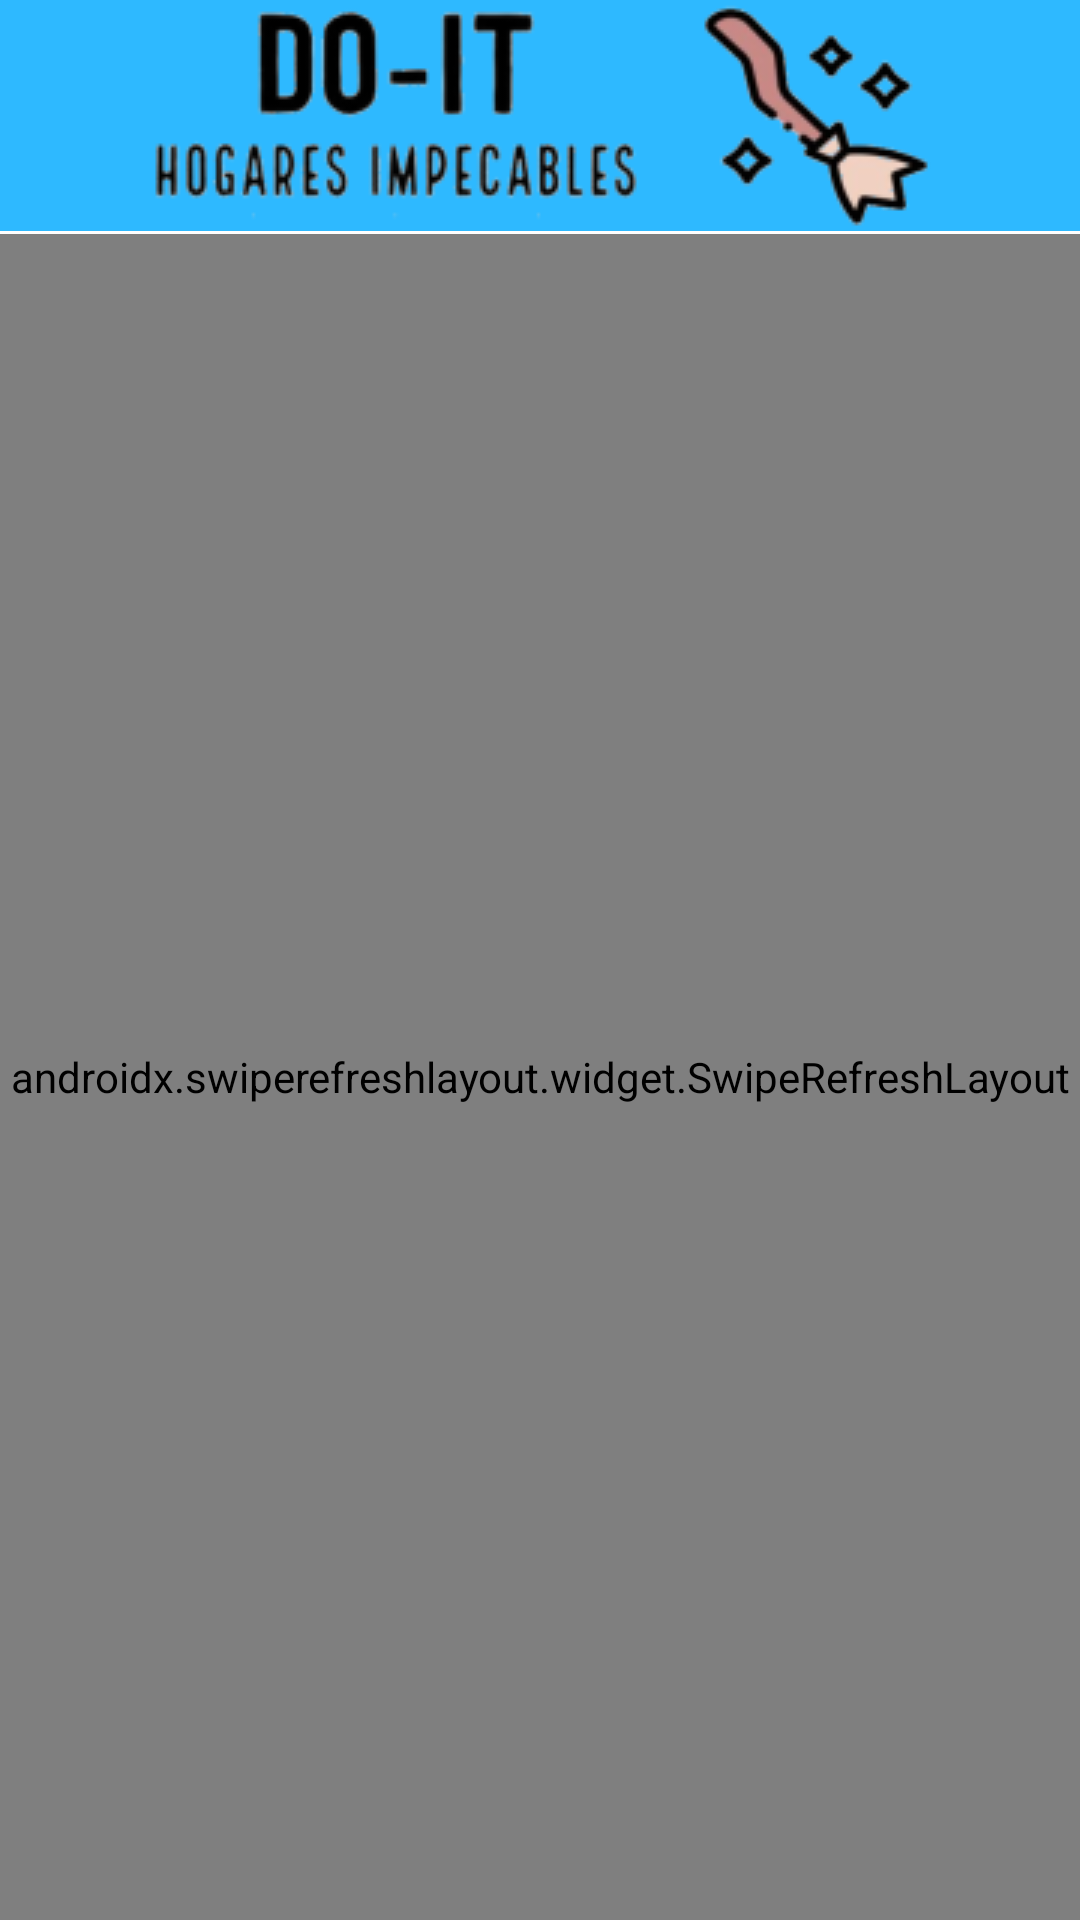

Write the Android layout XML for this screen, with the resource values it uses.
<!-- AndroidManifest.xml: application theme Theme.DoIt -->
<!-- res/layout/activity_perfiles.xml -->
<?xml version="1.0" encoding="utf-8"?>
<androidx.constraintlayout.widget.ConstraintLayout xmlns:android="http://schemas.android.com/apk/res/android"
    xmlns:app="http://schemas.android.com/apk/res-auto"
    xmlns:tools="http://schemas.android.com/tools"
    android:layout_width="match_parent"
    android:layout_height="match_parent"
    tools:context=".vistas.Perfiles">

    <ImageView
        android:id="@+id/header"
        android:layout_width="match_parent"
        android:layout_height="wrap_content"
        android:layout_weight="1"
        app:layout_constraintEnd_toEndOf="parent"
        app:layout_constraintStart_toStartOf="parent"
        app:layout_constraintTop_toTopOf="parent"
        android:background="@color/header_footer"
        app:srcCompat="@drawable/imagelogo"
        />


    <androidx.swiperefreshlayout.widget.SwipeRefreshLayout
        android:id="@+id/srl_personal"
        android:layout_width="match_parent"
        android:layout_height="match_parent"
        android:layout_marginTop="78dp"
        app:layout_constraintBottom_toBottomOf="parent"
        app:layout_constraintEnd_toEndOf="parent"
        app:layout_constraintStart_toStartOf="parent"
        app:layout_constraintTop_toBottomOf="@id/header">

        <ListView
            android:id="@+id/lv_personal"
            android:layout_width="match_parent"
            android:layout_height="wrap_content" />

    </androidx.swiperefreshlayout.widget.SwipeRefreshLayout>





</androidx.constraintlayout.widget.ConstraintLayout>
<!-- resources referenced by this layout -->
<resources>
  <color name="header_footer">#2eb9ff</color>
  <!-- drawable imagelogo: png bitmap (drawable, 19899 bytes) -->
  <style name="Theme.DoIt" parent="Theme.MaterialComponents.DayNight.NoActionBar">
  
      
          <item name="colorPrimary">@color/purple_700</item>
          <item name="colorPrimaryVariant">@color/btn_naranja</item>
          <item name="colorOnPrimary">@color/white</item>
  
          
          <item name="colorSecondary">@color/header_footer</item>
          <item name="colorSecondaryVariant">@color/azul_general</item>
          <item name="colorOnSecondary">@color/black</item>
          
          <item name="android:statusBarColor" tools:targetApi="l">?attr/colorPrimaryVariant</item>
          
      </style>
  <color name="purple_700">#FF3700B3</color>
  <color name="btn_naranja">#FB9300</color>
  <color name="white">#FFFFFFFF</color>
  <color name="azul_general">#0100d3</color>
  <color name="black">#FF000000</color>
</resources>
